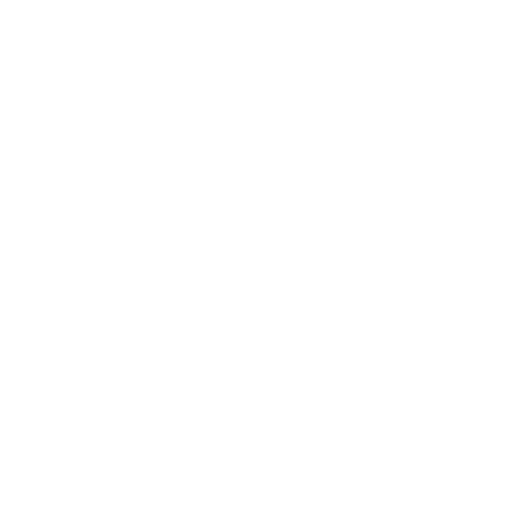
t = 0.00 s
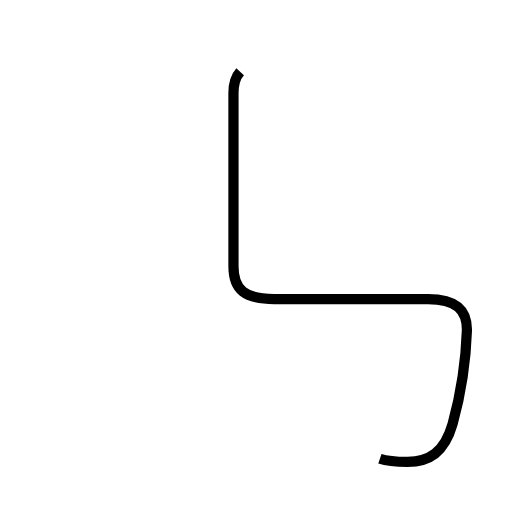
t = 1.92 s
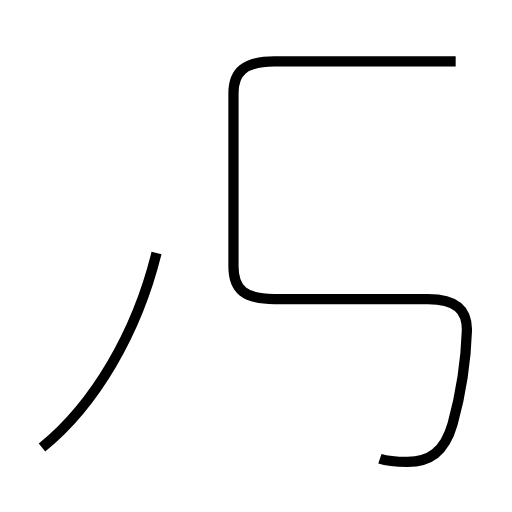
t = 3.23 s
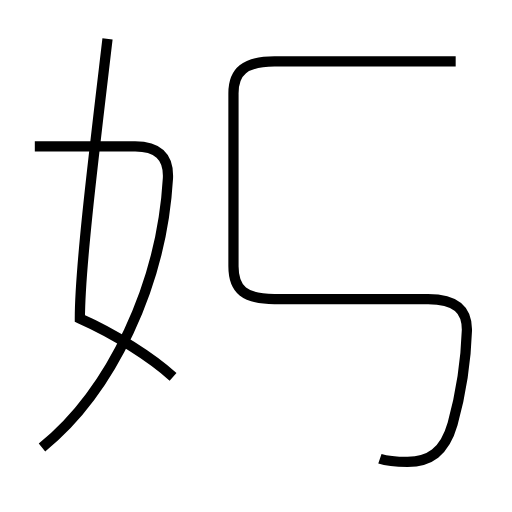
t = 5.05 s
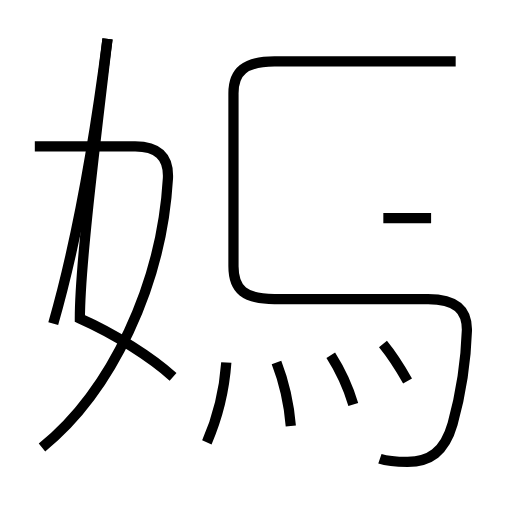
t = 6.76 s
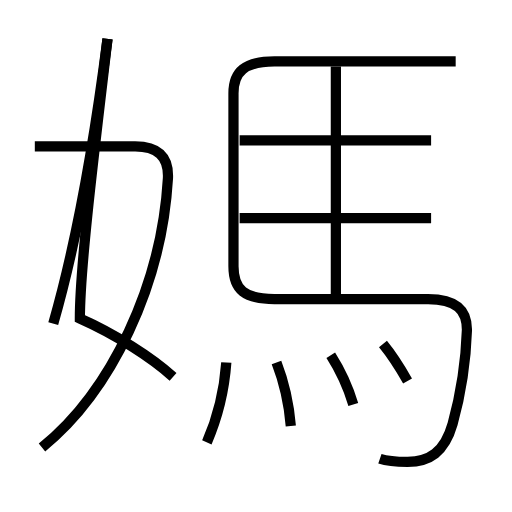
t = 8.42 s

The animated SVG that drew these frames (rendered in a browser with its animation timeline set to each time). Animation: 11 SMIL elements (animate=11); one cycle of 8.42 s.

<?xml version='1.0' encoding='utf-8'?>
<svg viewBox="0.0 -6.0 50.0 50.0" version="1.1" xmlns="http://www.w3.org/2000/svg"><rect x="-1000" y="-1000" width="2000" height="2000" stroke="white" fill="white" /><g style="fill:none;stroke:#000000;stroke-width:1"><path d="M37.1 0.8 C 38.0 1.1 38.9 1.1 39.8 1.1 C 41.9 1.1 43.4 0.2 44.2 -2.6 C 45.0 -5.5 45.5 -8.7 45.6 -11.8 C 45.6 -13.7 44.6 -14.8 41.8 -14.8 L 26.8 -14.8 C 23.9 -14.8 22.8 -15.7 22.8 -18.0 L 22.8 -34.9 C 22.8 -37.0 23.9 -38.0 26.8 -38.0 L 44.5 -38.0 " transform="translate(0.0 38.0)" stroke-dasharray="85.29757053127989" stroke-dashoffset="85.29757053127989"><animate attributeName="stroke-dashoffset" from="85.29757053127989" to="0" dur="2.5589271159383964s" begin="0s" fill="freeze" /></path><path d="M 4.1 -0.3 C 10.9 -5.8 15.8 -16.2 16.4 -26.6 C 16.5 -28.8 15.3 -29.7 13.2 -29.7 L 3.4 -29.7 " transform="translate(0.0 38.0)" stroke-dasharray="44.78531627945208" stroke-dashoffset="44.78531627945208"><animate attributeName="stroke-dashoffset" from="44.78531627945208" to="0" dur="1.3435594883835624s" begin="2.5589271159383964s" fill="freeze" /></path><path d="M 16.9 -7.2 C 14.8 -9.1 11.2 -11.4 7.8 -12.9 C 7.8 -17.9 9.2 -29.2 10.5 -40.2 " transform="translate(0.0 38.0)" stroke-dasharray="38.21912149117186" stroke-dashoffset="38.21912149117186"><animate attributeName="stroke-dashoffset" from="38.21912149117186" to="0" dur="1.1465736447351558s" begin="3.902486604321959s" fill="freeze" /></path><path d="M 20.2 -0.8 C 21.2 -3.1 21.9 -5.8 22.1 -8.6 " transform="translate(0.0 38.0)" stroke-dasharray="8.065743275098127" stroke-dashoffset="8.065743275098127"><animate attributeName="stroke-dashoffset" from="8.065743275098127" to="0" dur="0.2419722982529438s" begin="5.049060249057114s" fill="freeze" /></path><path d="M 28.4 -2.4 C 28.2 -4.8 27.7 -6.8 27.0 -8.6 " transform="translate(0.0 38.0)" stroke-dasharray="6.378670234517636" stroke-dashoffset="6.378670234517636"><animate attributeName="stroke-dashoffset" from="6.378670234517636" to="0" dur="0.19136010703552908s" begin="5.291032547310058s" fill="freeze" /></path><path d="M 5.2 -12.4 C 7.5 -20.4 9.2 -30.1 10.5 -40.2 " transform="translate(0.0 38.0)" stroke-dasharray="28.326529829786836" stroke-dashoffset="28.326529829786836"><animate attributeName="stroke-dashoffset" from="28.326529829786836" to="0" dur="0.8497958948936051s" begin="5.482392654345587s" fill="freeze" /></path><path d="M 34.5 -4.5 C 33.9 -6.5 33.0 -8.2 32.3 -9.3 " transform="translate(0.0 38.0)" stroke-dasharray="5.2961351638996295" stroke-dashoffset="5.2961351638996295"><animate attributeName="stroke-dashoffset" from="5.2961351638996295" to="0" dur="0.15888405491698887s" begin="6.332188549239192s" fill="freeze" /></path><path d="M 39.8 -6.8 C 39.0 -8.2 38.3 -9.3 37.4 -10.4 " transform="translate(0.0 38.0)" stroke-dasharray="4.332038888165913" stroke-dashoffset="4.332038888165913"><animate attributeName="stroke-dashoffset" from="4.332038888165913" to="0" dur="0.1299611666449774s" begin="6.491072604156181s" fill="freeze" /></path><path d="M 42.1 -22.7 L 23.4 -22.7 " transform="translate(0.0 38.0)" stroke-dasharray="18.700000000000003" stroke-dashoffset="18.700000000000003"><animate attributeName="stroke-dashoffset" from="18.700000000000003" to="0" dur="0.561s" begin="6.621033770801159s" fill="freeze" /></path><path d="M 32.8 -14.9 L 32.8 -37.5 " transform="translate(0.0 38.0)" stroke-dasharray="22.6" stroke-dashoffset="22.6"><animate attributeName="stroke-dashoffset" from="22.6" to="0" dur="0.678s" begin="7.182033770801159s" fill="freeze" /></path><path d="M 42.1 -30.3 L 23.4 -30.3" transform="translate(0.0 38.0)" stroke-dasharray="18.700000000000003" stroke-dashoffset="18.700000000000003"><animate attributeName="stroke-dashoffset" from="18.700000000000003" to="0" dur="0.561s" begin="7.8600337708011585s" fill="freeze" /></path></g></svg>
